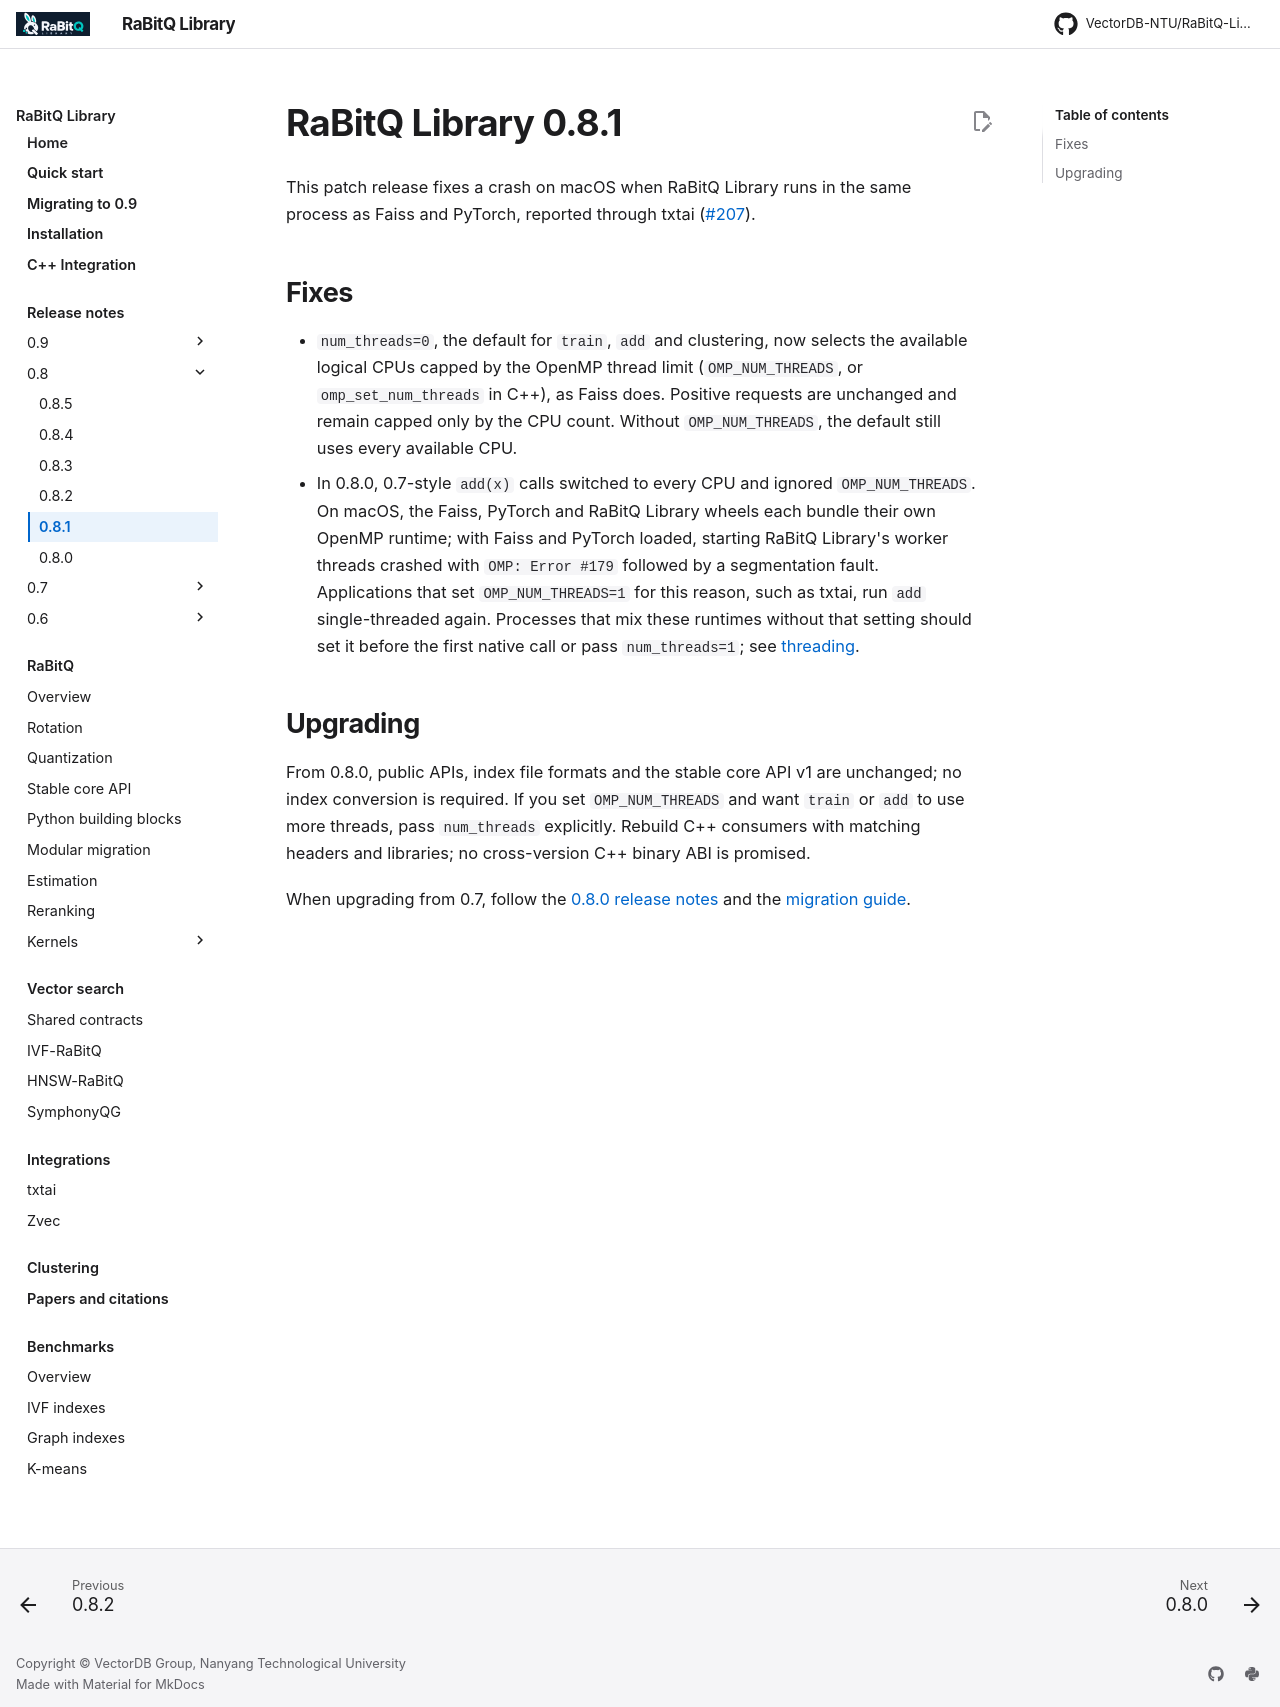

repository: VectorDB-NTU/RaBitQ-Library · page: releases/0.8.1/index.html · generator: mkdocs

# RaBitQ Library 0.8.1

This patch release fixes a crash on macOS when RaBitQ Library runs in the same
process as Faiss and PyTorch, reported through txtai
([#207](https://github.com/VectorDB-NTU/RaBitQ-Library/issues/207)).

## Fixes

- `num_threads=0`, the default for `train`, `add` and clustering, now selects
  the available logical CPUs capped by the OpenMP thread limit
  (`OMP_NUM_THREADS`, or `omp_set_num_threads` in C++), as Faiss does. Positive
  requests are unchanged and remain capped only by the CPU count. Without
  `OMP_NUM_THREADS`, the default still uses every available CPU.
- In 0.8.0, 0.7-style `add(x)` calls switched to every CPU and ignored
  `OMP_NUM_THREADS`. On macOS, the Faiss, PyTorch and RaBitQ Library wheels each
  bundle their own OpenMP runtime; with Faiss and PyTorch loaded, starting RaBitQ
  Library's worker threads crashed with `OMP: Error #179` followed by a
  segmentation fault. Applications that set `OMP_NUM_THREADS=1` for this reason,
  such as txtai, run `add` single-threaded again. Processes that mix these
  runtimes without that setting should set it before the first native call or
  pass `num_threads=1`; see [threading](../index/usage.md#threading-and-file-paths).

## Upgrading

From 0.8.0, public APIs, index file formats and the stable core API v1 are
unchanged; no index conversion is required. If you set `OMP_NUM_THREADS` and want
`train` or `add` to use more threads, pass `num_threads` explicitly. Rebuild C++
consumers with matching headers and libraries; no cross-version C++ binary ABI is
promised.

When upgrading from 0.7, follow the [0.8.0 release notes](0.8.0.md) and the
[migration guide](../python_migration.md).
